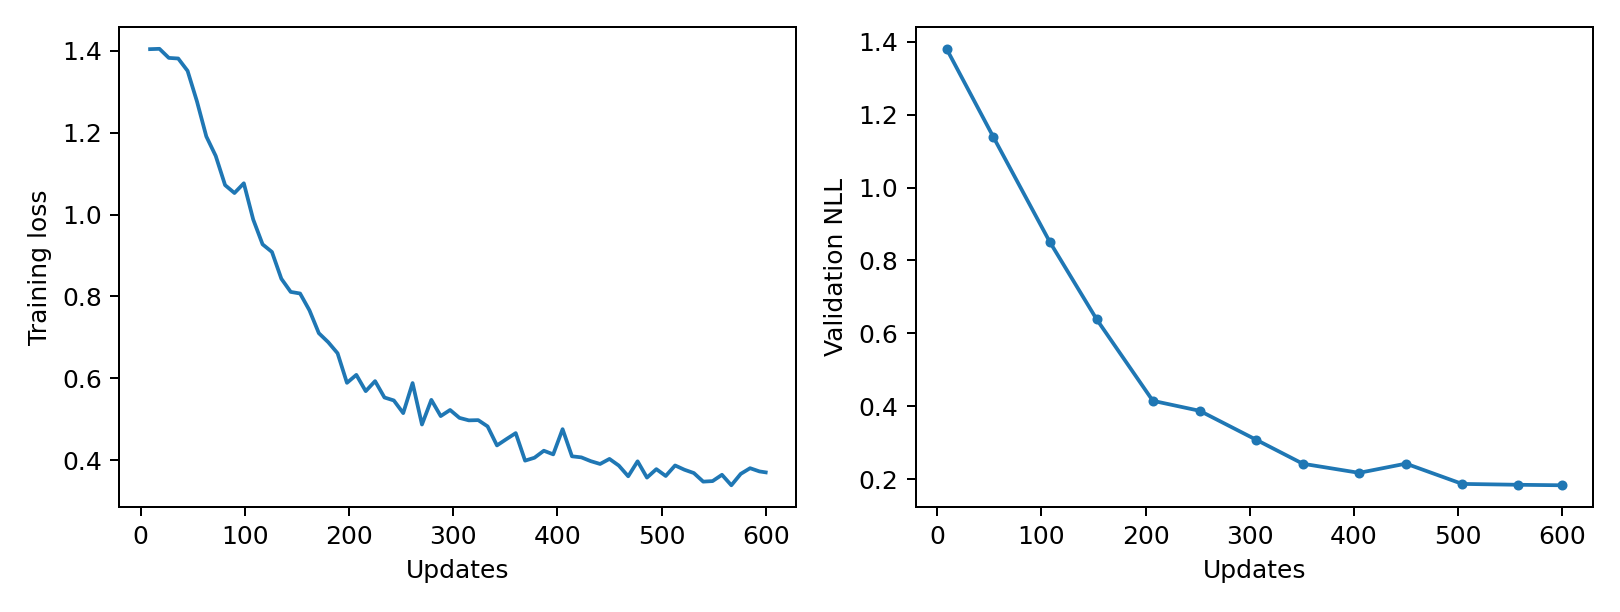

The file beside this chart, header and first rows:
epoch, updates, train_loss, validation_nll, train_seconds, peak_gpu_mib
1, 9, 1.404, 1.38, 0.7176, 1196
2, 18, 1.405, , 0.7127, 1196
3, 27, 1.383, , 0.7202, 1196
4, 36, 1.381, , 0.7101, 1196
5, 45, 1.351, , 0.7086, 1196
6, 54, 1.277, 1.138, 0.7174, 1196
7, 63, 1.191, , 0.7298, 1196
8, 72, 1.143, , 0.7192, 1196
9, 81, 1.072, , 0.7123, 1196
10, 90, 1.053, , 0.7205, 1196
11, 99, 1.076, , 0.7198, 1196
12, 108, 0.9879, 0.8513, 0.7095, 1196
13, 117, 0.9272, , 0.7183, 1196
14, 126, 0.9086, , 0.7191, 1196
15, 135, 0.8432, , 0.7069, 1196
16, 144, 0.811, , 0.7164, 1196
17, 153, 0.8071, 0.6391, 0.7148, 1196
18, 162, 0.766, , 0.7195, 1196
19, 171, 0.7101, , 0.7295, 1196
20, 180, 0.6881, , 0.7193, 1196
21, 189, 0.661, , 0.7213, 1196
22, 198, 0.5887, , 0.7063, 1196
23, 207, 0.6082, 0.4155, 0.7109, 1196
24, 216, 0.5685, , 0.7359, 1196
25, 225, 0.5929, , 0.7318, 1196
26, 234, 0.5529, , 0.7096, 1196
27, 243, 0.5457, , 0.7135, 1196
28, 252, 0.5148, 0.388, 0.7149, 1196
29, 261, 0.5882, , 0.7138, 1196
30, 270, 0.4869, , 0.7249, 1196
31, 279, 0.5471, , 0.7253, 1196
32, 288, 0.5075, , 0.7247, 1196
33, 297, 0.5224, , 0.7159, 1196
34, 306, 0.5031, 0.309, 0.7079, 1196
35, 315, 0.497, , 0.7164, 1196
36, 324, 0.4976, , 0.7276, 1196
37, 333, 0.4823, , 0.7249, 1196
38, 342, 0.4358, , 0.7206, 1196
39, 351, 0.4511, 0.2429, 0.7121, 1196
40, 360, 0.4659, , 0.7139, 1196
41, 369, 0.3986, , 0.7204, 1196
42, 378, 0.4057, , 0.732, 1196
43, 387, 0.4228, , 0.7224, 1196
44, 396, 0.4139, , 0.7198, 1196
45, 405, 0.4755, 0.218, 0.7102, 1196
46, 414, 0.4092, , 0.7393, 1196
47, 423, 0.4066, , 0.7458, 1196
48, 432, 0.3974, , 0.7301, 1196
49, 441, 0.3904, , 0.7243, 1196
50, 450, 0.4028, 0.2432, 0.725, 1196
51, 459, 0.3865, , 0.7152, 1196
52, 468, 0.3603, , 0.7258, 1196
53, 477, 0.397, , 0.7116, 1196
54, 486, 0.3571, , 0.7147, 1196
55, 495, 0.3778, , 0.7143, 1196
56, 504, 0.3611, 0.1876, 0.7311, 1196
57, 513, 0.3868, , 0.7178, 1196
58, 522, 0.3763, , 0.7265, 1196
59, 531, 0.3683, , 0.7248, 1196
60, 540, 0.3473, , 0.7315, 1196
... 7 more rows
